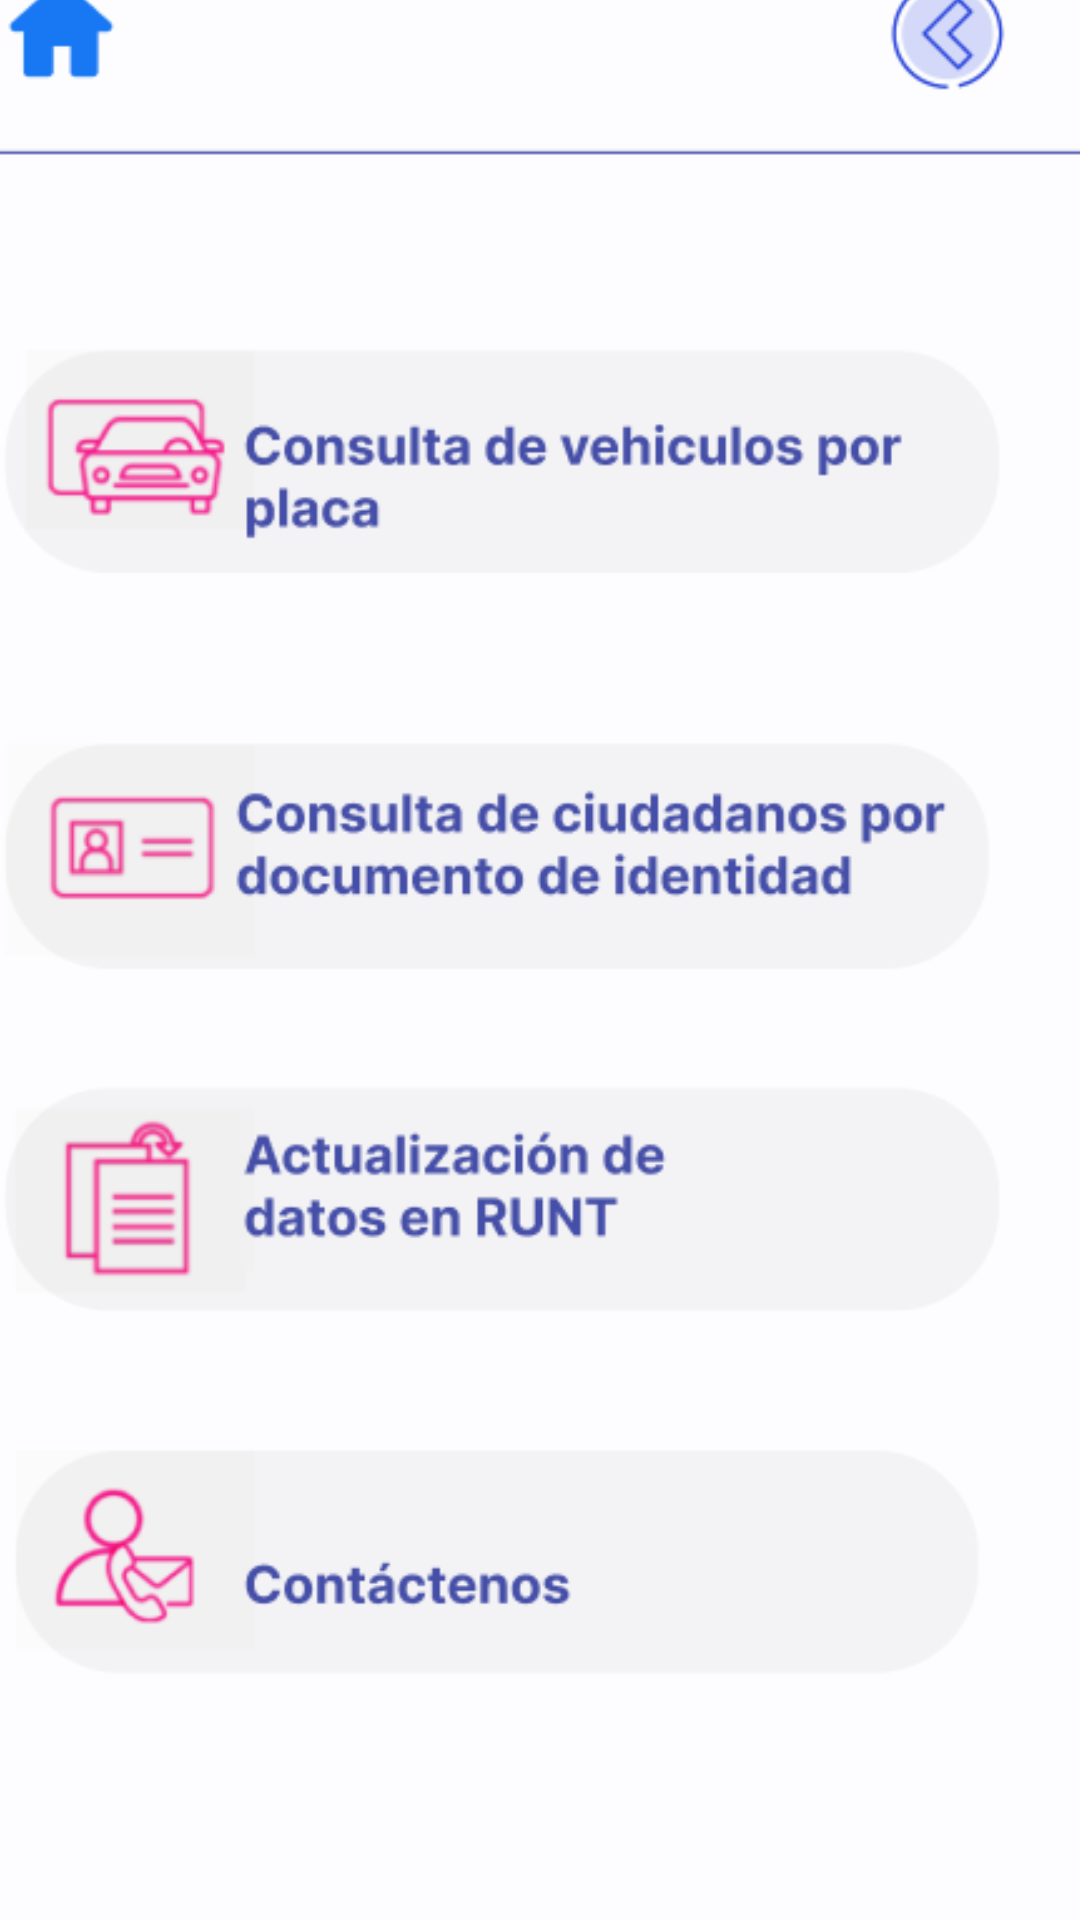

Layout XML and referenced resources for this Android screen:
<!-- AndroidManifest.xml: application theme Theme.RuntApp -->
<!-- res/layout/activity_menu.xml -->
<?xml version="1.0" encoding="utf-8"?>
<androidx.constraintlayout.widget.ConstraintLayout xmlns:android="http://schemas.android.com/apk/res/android"
    xmlns:app="http://schemas.android.com/apk/res-auto"
    xmlns:tools="http://schemas.android.com/tools"
    android:layout_width="match_parent"
    android:layout_height="match_parent"
    tools:context=".MENU">
    <ImageView
        android:id="@+id/imageView2"
        android:layout_width="387dp"
        android:layout_height="783dp"
        app:layout_constraintBottom_toBottomOf="parent"
        app:layout_constraintEnd_toEndOf="parent"
        app:layout_constraintStart_toStartOf="parent"
        app:layout_constraintTop_toTopOf="parent"
        app:srcCompat="@drawable/menu"
        tools:ignore="ContentDescription,MissingConstraints,VisualLintBounds" />

    <Button
        android:id="@+id/btnIntentToActivityAtras"
        style="@style/Widget.AppCompat.Button.Borderless"
        android:layout_width="wrap_content"
        android:layout_height="wrap_content"
        android:layout_marginStart="288dp"
        android:layout_marginTop="56dp"
        android:contentDescription="@android:string/yes"
        app:layout_constraintStart_toStartOf="parent"
        app:layout_constraintTop_toTopOf="parent"
        tools:ignore="MissingConstraints,DuplicateSpeakableTextCheck" />

    <Button
        android:id="@+id/btnIntentToActivityMenu"
        style="@style/Widget.AppCompat.Button.Borderless"
        android:layout_width="69dp"
        android:layout_height="91dp"
        android:layout_marginStart="8dp"
        android:layout_marginTop="40dp"
        app:layout_constraintStart_toStartOf="parent"
        app:layout_constraintTop_toTopOf="parent"
        tools:ignore="MissingConstraints,SpeakableTextPresentCheck" />

    <Button
        android:id="@+id/btnIntentToActivityConsultaAuto"
        style="@style/Widget.AppCompat.Button.Borderless"
        android:layout_width="351dp"
        android:layout_height="119dp"
        android:layout_marginStart="12dp"
        android:layout_marginTop="152dp"
        app:layout_constraintStart_toStartOf="parent"
        app:layout_constraintTop_toTopOf="parent"
        tools:ignore="MissingConstraints,VisualLintButtonSize,SpeakableTextPresentCheck" />

    <Button
        android:id="@+id/btnIntentToActivityConsultaCiud"
        style="@style/Widget.AppCompat.Button.Borderless"
        android:layout_width="350dp"
        android:layout_height="97dp"
        android:layout_marginStart="8dp"
        android:layout_marginTop="296dp"
        app:layout_constraintStart_toStartOf="parent"
        app:layout_constraintTop_toTopOf="parent"
        tools:ignore="MissingConstraints,VisualLintButtonSize,SpeakableTextPresentCheck" />

    <Button
        android:id="@+id/btnIntentToActivityActualizar"
        style="@style/Widget.AppCompat.Button.Borderless"
        android:layout_width="352dp"
        android:layout_height="90dp"
        android:layout_marginStart="8dp"
        android:layout_marginTop="420dp"
        app:layout_constraintStart_toStartOf="parent"
        app:layout_constraintTop_toTopOf="parent"
        tools:ignore="MissingConstraints,SpeakableTextPresentCheck,VisualLintButtonSize" />

    <Button
        android:id="@+id/btnIntentToActivityContacto"
        style="@style/Widget.AppCompat.Button.Borderless"
        android:layout_width="351dp"
        android:layout_height="90dp"
        android:layout_marginStart="8dp"
        android:layout_marginTop="536dp"
        app:layout_constraintStart_toStartOf="parent"
        app:layout_constraintTop_toTopOf="parent"
        tools:ignore="MissingConstraints,VisualLintButtonSize,SpeakableTextPresentCheck" />

</androidx.constraintlayout.widget.ConstraintLayout>
<!-- resources referenced by this layout -->
<resources>
  <!-- drawable menu: png bitmap (drawable, 42408 bytes) -->
  <style name="Theme.RuntApp" parent="Base.Theme.RuntApp" />
  <style name="Base.Theme.RuntApp" parent="Theme.Material3.DayNight.NoActionBar">
          
          
      </style>
</resources>
